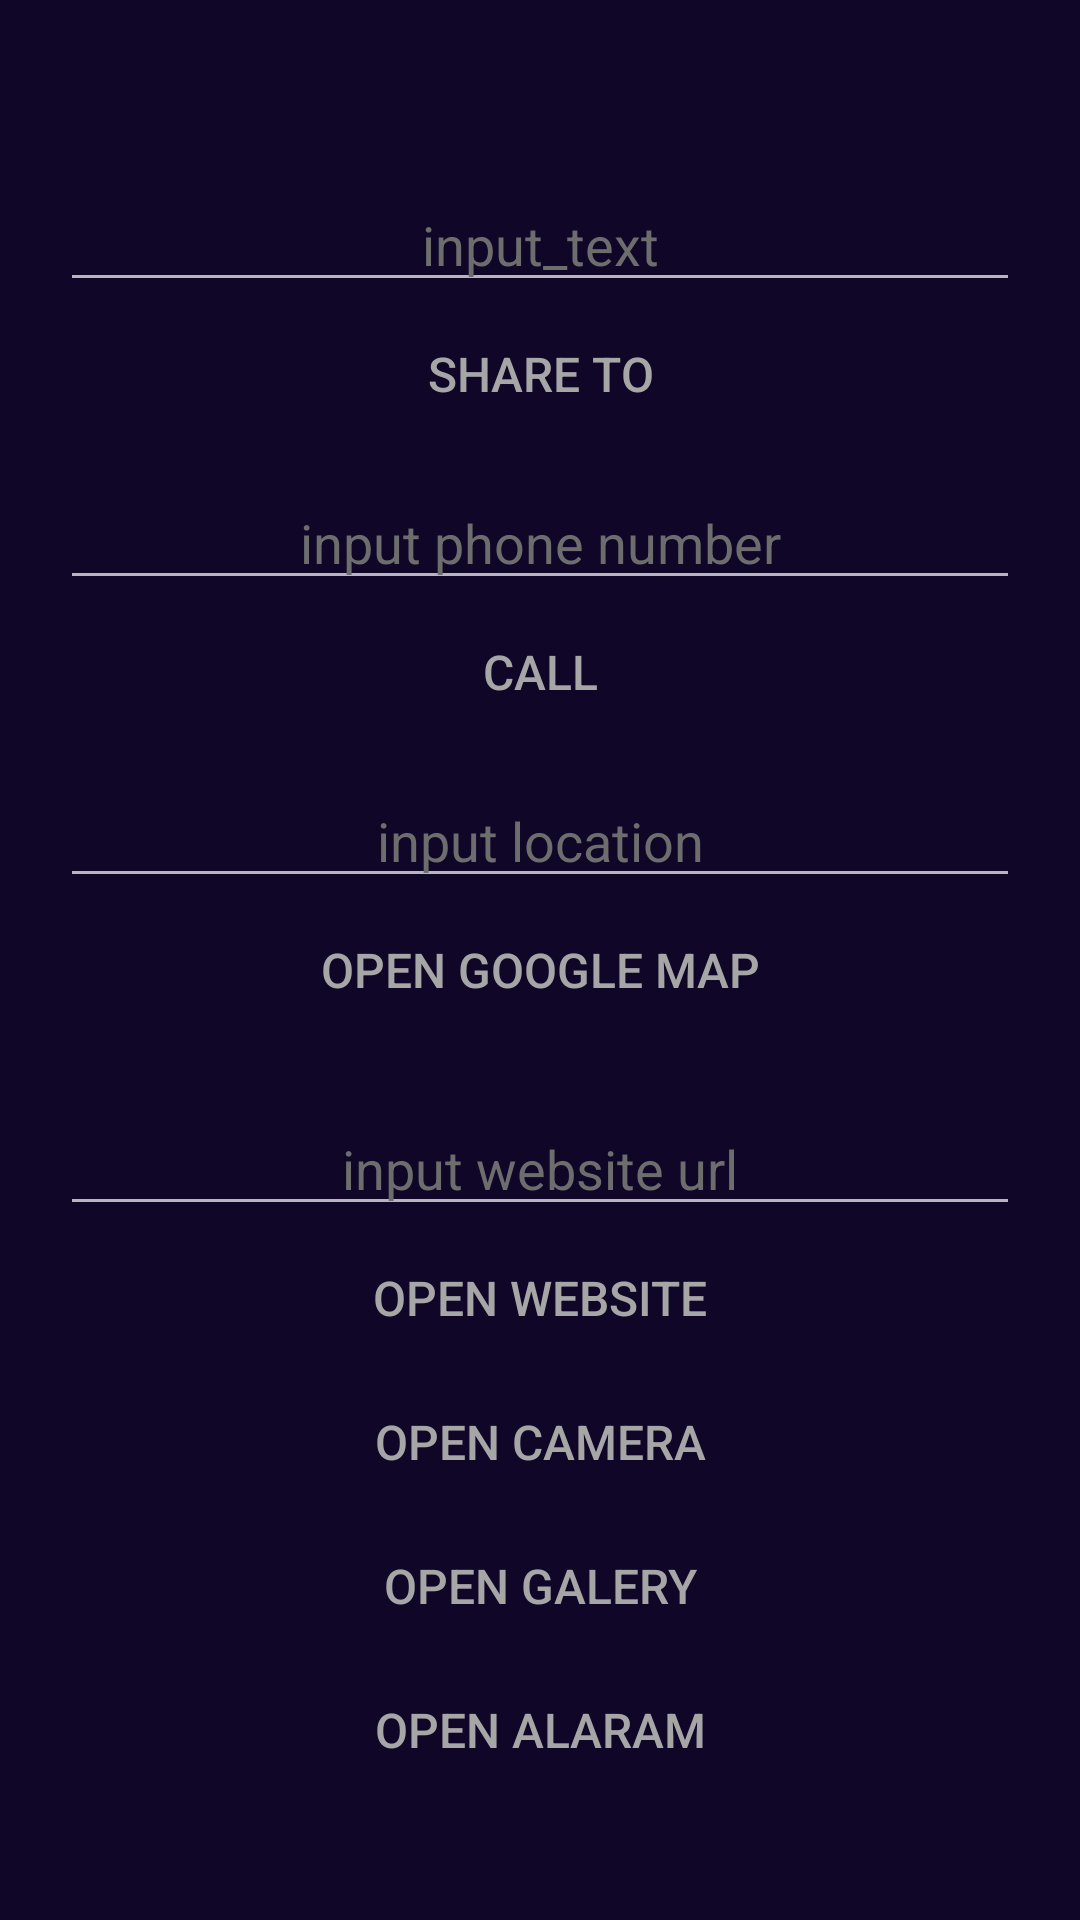

Write the Android layout XML for this screen, with the resource values it uses.
<!-- AndroidManifest.xml: application theme Theme.ErwinSProjects -->
<!-- res/layout/activity_implicite_intent.xml -->
<?xml version="1.0" encoding="utf-8"?>
<androidx.constraintlayout.widget.ConstraintLayout
    xmlns:android="http://schemas.android.com/apk/res/android"
    xmlns:app="http://schemas.android.com/apk/res-auto"
    xmlns:tools="http://schemas.android.com/tools"
    android:id="@+id/main"
    android:background="#100628"
    android:layout_width="match_parent"
    android:layout_height="match_parent"
    tools:context=".ImpliciteIntentActivity">

    <ScrollView
        android:layout_width="match_parent"
        android:layout_height="wrap_content"
        app:layout_constraintBottom_toBottomOf="parent"
        app:layout_constraintEnd_toEndOf="parent"
        app:layout_constraintStart_toStartOf="parent"
        app:layout_constraintTop_toTopOf="parent">

        <LinearLayout
            android:layout_width="match_parent"
            android:layout_height="wrap_content"
            android:orientation="vertical"
            android:padding="20sp"
            tools:context=".MainActivity">

            <EditText
                android:id="@+id/editTxt"
                android:layout_width="match_parent"
                android:layout_height="wrap_content"
                android:layout_gravity="center"
                android:layout_marginTop="20dp"
                android:hint="input_text"
                android:textAlignment="center"
                android:textColor="#DEDEDE"
                android:textColorHint="#6D6D6D" />

            <Button
                android:id="@+id/btnShareTo"
                android:layout_width="match_parent"
                android:layout_height="wrap_content"
                android:layout_gravity="center"
                android:background="@drawable/btn_dual_clr"
                android:text="Share to"
                android:textColor="#A6A6A6"
                android:textSize="16sp" />

            <EditText
                android:id="@+id/editTxtPhone"
                android:layout_width="match_parent"
                android:layout_height="wrap_content"
                android:layout_gravity="center"
                android:layout_marginTop="10dp"
                android:hint="input phone number"
                android:inputType="phone"
                android:textAlignment="center"
                android:textColor="#A6A6A6"
                android:textColorHint="#6D6D6D" />

            <Button
                android:id="@+id/btnCall"
                android:layout_width="match_parent"
                android:layout_height="wrap_content"
                android:layout_gravity="center"
                android:background="@drawable/btn_dual_clr"
                android:text="call"
                android:textColor="#A6A6A6"
                android:textSize="16sp" />

            <EditText
                android:id="@+id/editTxtLocation"
                android:layout_width="match_parent"
                android:layout_height="wrap_content"
                android:layout_gravity="center"
                android:layout_marginTop="10dp"
                android:hint="input location"
                android:inputType="textPersonName"
                android:textAlignment="center"
                android:textColor="#A6A6A6"
                android:textColorHint="#6D6D6D" />

            <Button
                android:id="@+id/btnOpenGoogleMap"
                android:layout_width="match_parent"
                android:layout_height="wrap_content"
                android:layout_gravity="center"
                android:background="@drawable/btn_dual_clr"
                android:text="Open google map"
                android:textColor="#A6A6A6"
                android:textSize="16sp" />

            <EditText
                android:id="@+id/editTxtWebURL"
                android:layout_width="match_parent"
                android:layout_height="wrap_content"
                android:layout_gravity="center"
                android:layout_marginTop="20dp"
                android:hint="input website url"
                android:inputType="textPostalAddress"
                android:textAlignment="center"
                android:textColor="#DEDEDE"
                android:textColorHint="#6D6D6D"
                tools:ignore="TextFields" />

            <Button
                android:id="@+id/btnOpenWeb"
                android:layout_width="match_parent"
                android:layout_height="wrap_content"
                android:layout_gravity="center"
                android:background="@drawable/btn_dual_clr"
                android:text="Open website"
                android:textColor="#A6A6A6"
                android:textSize="16sp" />

            <Button
                android:id="@+id/btnOpenCamera"
                android:layout_width="match_parent"
                android:layout_height="wrap_content"
                android:layout_gravity="center"
                android:background="@drawable/btn_dual_clr"
                android:text="Open Camera"
                android:textColor="#A6A6A6"
                android:textSize="16sp" />

            <Button
                android:id="@+id/btnOpenGalery"
                android:layout_width="match_parent"
                android:layout_height="wrap_content"
                android:layout_gravity="center"
                android:background="@drawable/btn_dual_clr"
                android:text="Open Galery"
                android:textColor="#A6A6A6"
                android:textSize="16sp" />

            <Button
                android:id="@+id/btnOpenAlaram"
                android:layout_width="match_parent"
                android:layout_height="wrap_content"
                android:layout_gravity="center"
                android:background="@drawable/btn_dual_clr"
                android:text="Open Alaram"
                android:textColor="#A6A6A6"
                android:textSize="16sp" />
        </LinearLayout>

    </ScrollView>


</androidx.constraintlayout.widget.ConstraintLayout>
<!-- resources referenced by this layout -->
<resources>
  <style name="Theme.ErwinSProjects" parent="Theme.AppCompat">
          
          <item name="colorPrimary">@color/purple_500</item>
          <item name="colorPrimaryVariant">@color/purple_700</item>
          <item name="colorOnPrimary">@color/white</item>
          
          <item name="colorSecondary">@color/teal_200</item>
          <item name="colorSecondaryVariant">@color/teal_700</item>
          <item name="colorOnSecondary">@color/black</item>
          
          <item name="android:statusBarColor">?attr/colorPrimaryVariant</item>
          
      </style>
  <!-- not gathered from this repository: default colours our renderer supplied (Android Studio template values) -->
  <color name="purple_500">#FF6200EE</color>
  <color name="purple_700">#FF3700B3</color>
  <color name="teal_200">#FF03DAC5</color>
  <color name="teal_700">#FF018786</color>
  <color name="black">#FF000000</color>
  <color name="white">#FFFFFFFF</color>
</resources>
